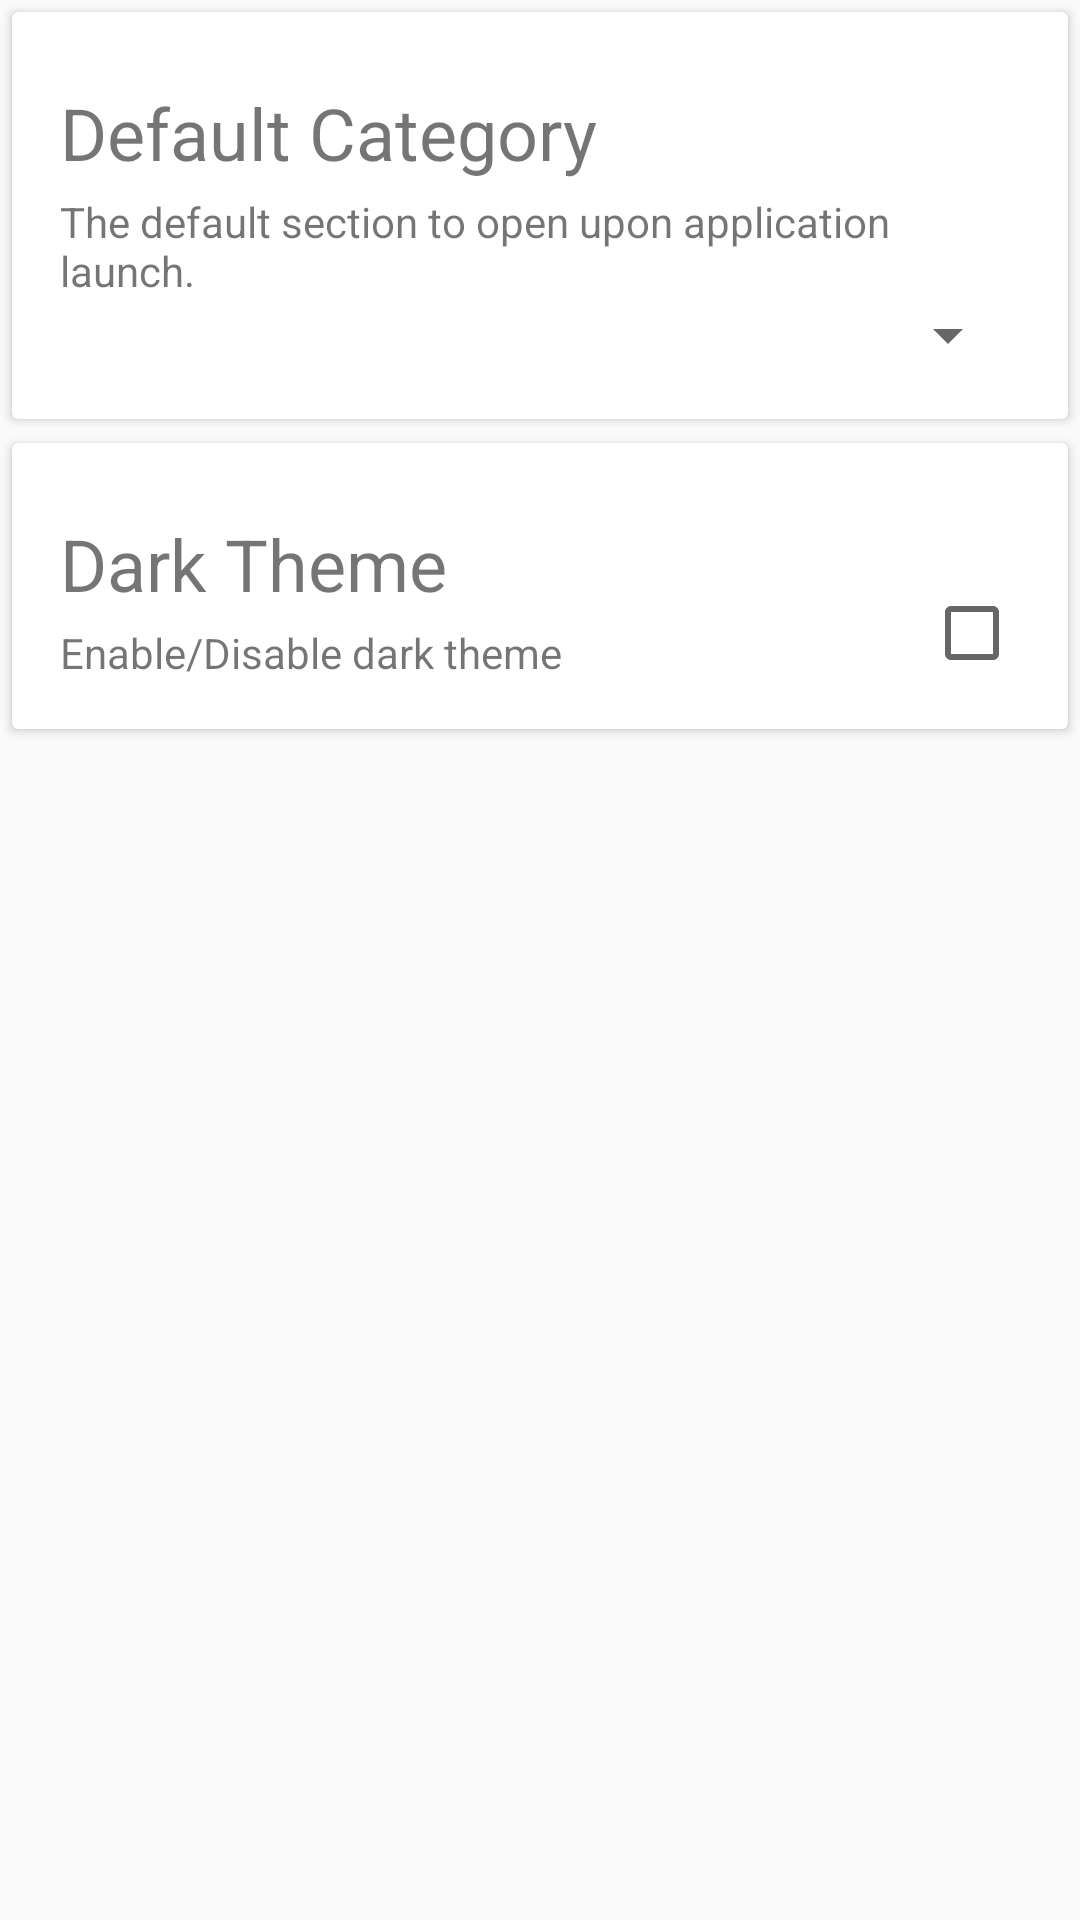

Produce the Android XML layout that renders to this screen, including the resource entries it uses.
<!-- AndroidManifest.xml: application theme AppTheme -->
<!-- res/layout/fragment_settings.xml -->
<?xml version="1.0" encoding="utf-8"?>
<LinearLayout xmlns:android="http://schemas.android.com/apk/res/android"
    android:layout_width="match_parent"
    android:layout_height="match_parent"
    android:orientation="vertical"
    android:id="@+id/fragment_settings">

    <android.support.v7.widget.CardView
        android:layout_width="match_parent"
        android:layout_height="wrap_content"
        android:layout_margin="4dp"
        android:foreground="?android:attr/selectableItemBackground"
        android:clickable="true"
        android:id="@+id/c3">

        <RelativeLayout
            android:layout_width="match_parent"
            android:layout_height="wrap_content"
            android:paddingBottom="16dp"
            android:paddingLeft="16dp"
            android:paddingRight="16dp"
            android:paddingTop="24dp">

            <TextView
                android:id="@+id/defcat"
                android:layout_width="wrap_content"
                android:layout_height="wrap_content"
                android:text="@string/defaultcat"
                android:textSize="24sp" />

            <TextView
                android:id="@+id/defcatdes"
                android:layout_width="wrap_content"
                android:layout_height="wrap_content"
                android:layout_below="@+id/defcat"
                android:layout_marginTop="4dp"
                android:text="@string/defaultdesc"/>

            <Spinner
                android:id="@+id/spinner1"
                android:layout_width="wrap_content"
                android:layout_height="wrap_content"
                android:layout_below="@+id/defcatdes"
                android:layout_alignParentRight="true"
                android:layout_alignParentEnd="true" />

        </RelativeLayout>

    </android.support.v7.widget.CardView>

    <android.support.v7.widget.CardView
        android:layout_width="match_parent"
        android:layout_height="wrap_content"
        android:layout_margin="4dp"
        android:id="@+id/c4">

        <RelativeLayout
            android:layout_width="match_parent"
            android:layout_height="wrap_content"
            android:paddingBottom="16dp"
            android:paddingLeft="16dp"
            android:paddingRight="16dp"
            android:paddingTop="24dp">

            <TextView
                android:id="@+id/dark"
                android:layout_width="wrap_content"
                android:layout_height="wrap_content"
                android:text="@string/dark"
                android:textSize="24sp" />

            <TextView
                android:id="@+id/darkme"
                android:layout_width="wrap_content"
                android:layout_height="wrap_content"
                android:layout_below="@+id/dark"
                android:layout_marginTop="4dp"
                android:text="@string/darkdesc" />

            <CheckBox
                android:layout_width="wrap_content"
                android:layout_height="wrap_content"
                android:id="@+id/dark_ed"
                android:layout_alignBottom="@+id/darkme"
                android:layout_alignParentRight="true"
                android:layout_alignParentEnd="true" />

        </RelativeLayout>

    </android.support.v7.widget.CardView>

</LinearLayout>
<!-- resources referenced by this layout -->
<resources>
  <string name="dark">Dark Theme</string>
  <string name="darkdesc">Enable/Disable dark theme</string>
  <string name="defaultcat">Default Category</string>
  <string name="defaultdesc">The default section to open upon application launch.</string>
  <style name="AppTheme" parent="Theme.AppCompat.Light.DarkActionBar">
          <item name="android:windowNoTitle">true</item>
          <item name="windowActionBar">false</item>
          <item name="android:windowBackground">@color/grey50</item>
          <item name="colorPrimary">@color/blue500</item>
          <item name="colorPrimaryDark">@color/blue700</item>
          <item name="colorAccent">@color/reda200</item>
      </style>
  <color name="grey50">#FAFAFA</color>
  <color name="blue500">#2196F3</color>
  <color name="blue700">#1976D2</color>
  <color name="reda200">#FF5252</color>
</resources>
